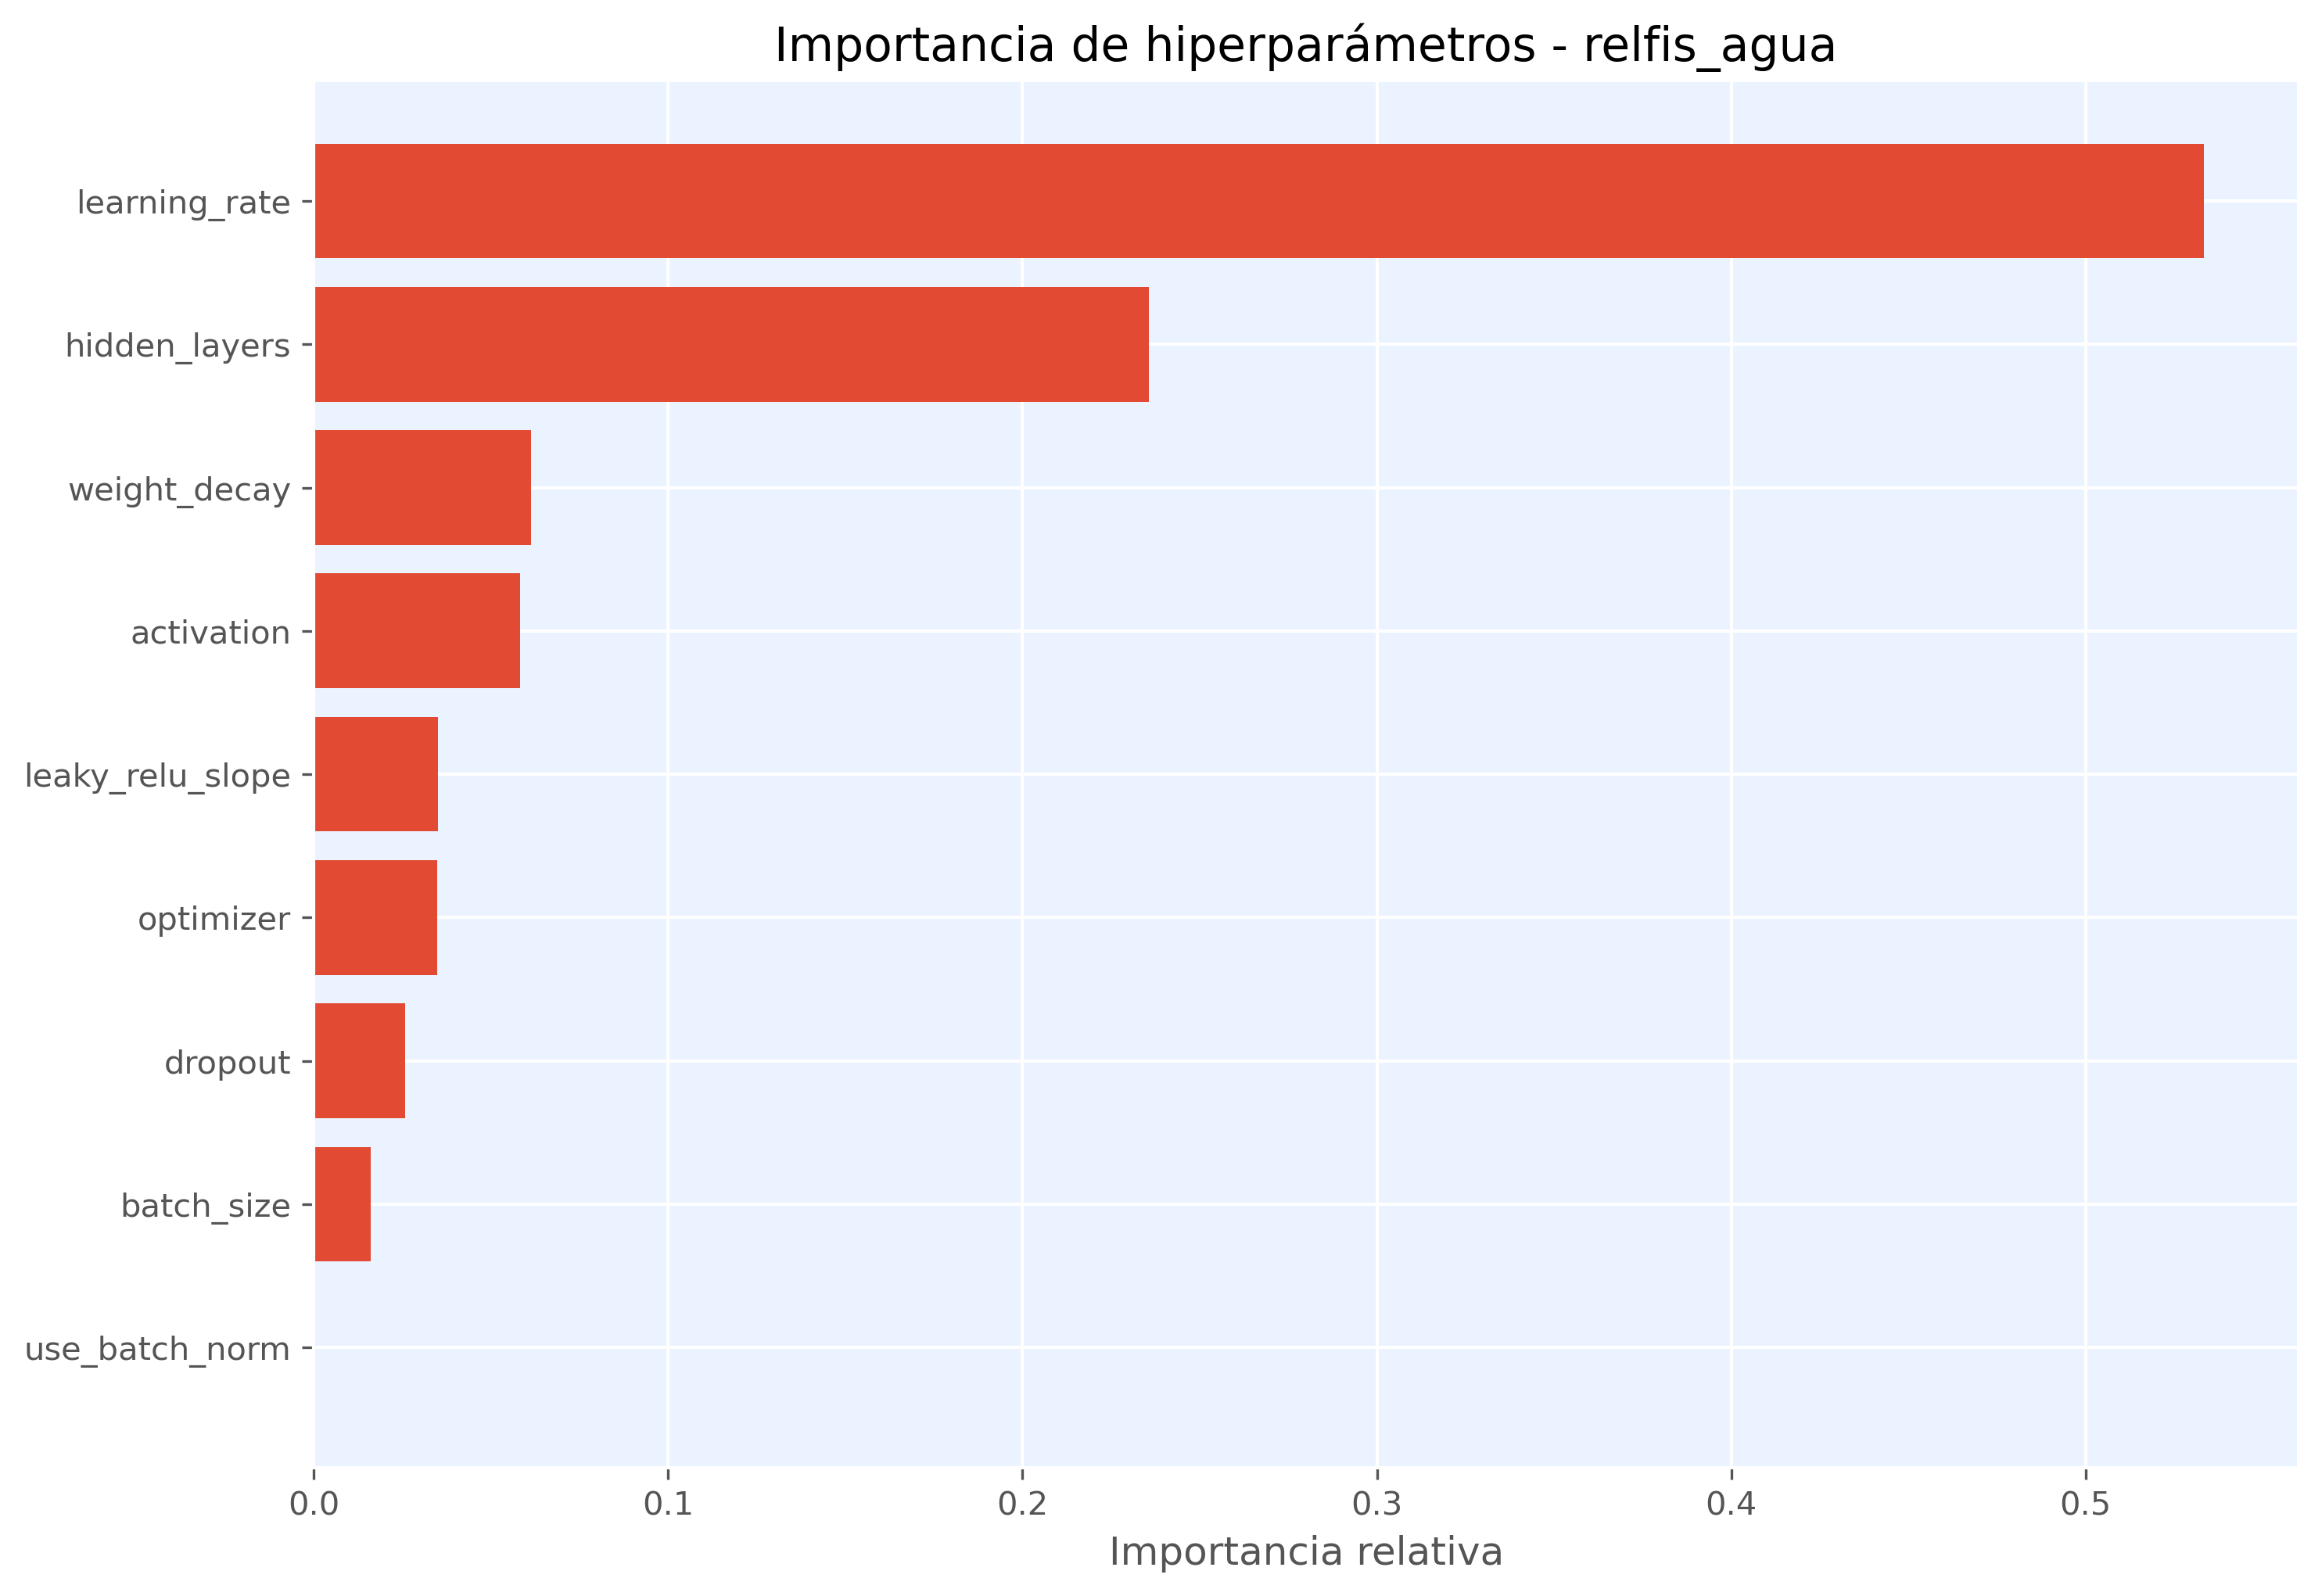

The table this chart was drawn from, first rows:
hiperparametro, importancia
learning_rate, 0.5334
hidden_layers, 0.2355
weight_decay, 0.06127
activation, 0.05824
leaky_relu_slope, 0.03506
optimizer, 0.03483
dropout, 0.02568
batch_size, 0.01594
use_batch_norm, 0.0
